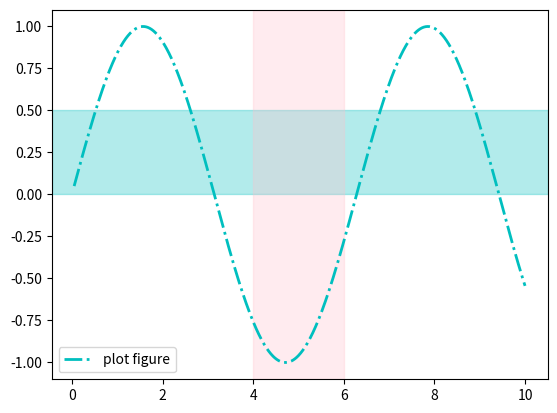

Recreate this plot in Python.
import matplotlib.pyplot as plt
import numpy as np

x = np.linspace(0.05, 10, 1000)
y = np.sin(x)

plt.plot(x, y, ls="-.", lw=2, c="c", label="plot figure")
# axvspan()函数绘制垂直于x轴的参考区域
plt.axhspan(ymin=0.0, ymax=0.5, color='c', alpha=0.3)
plt.axvspan(xmin=4.0, xmax=6.0, color='pink', alpha=0.3)

plt.legend()
plt.show()